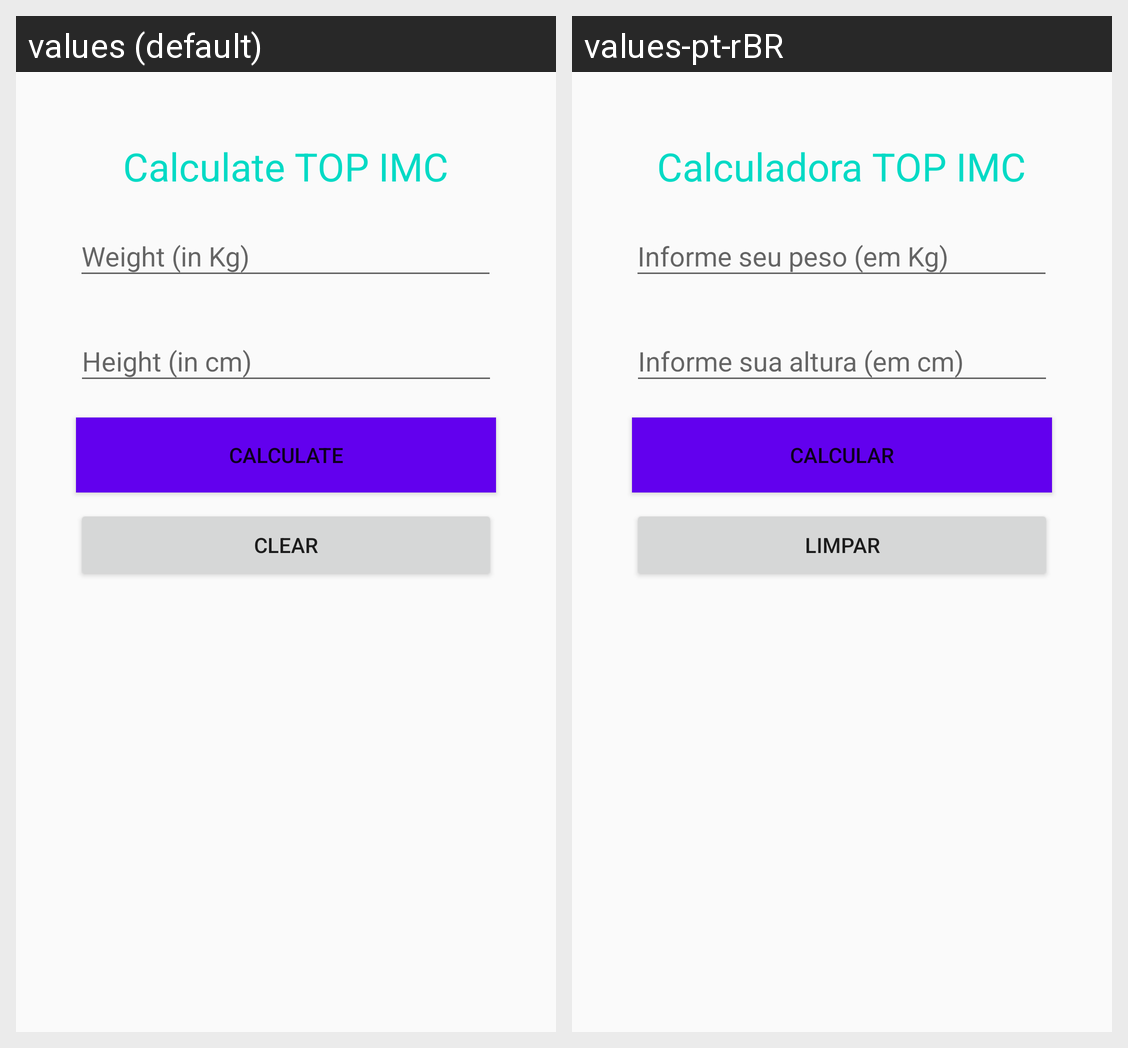

For this localized Android screen grid, give each drawn string resource with its value in every locale shown.
Android screen res/layout/activity_formulario.xml rendered under 2 locales, left to right: values (default), values-pt-rBR. Device: Nexus 5 (rendered at 1080×1920; each locale shown at half size, 540×960, under a caption strip naming it); theme AppTheme.
Strings drawn on this screen, with the default value and each locale's value (text and hints the layout hard-codes, and strings that could not be matched under every locale, appear in the picture but are not listed):

titulo_formulario
  values: Calculate TOP IMC
  values-pt-rBR: Calculadora TOP IMC

hint_peso
  values: Weight (in Kg)
  values-pt-rBR: Informe seu peso (em Kg)

hint_altura
  values: Height (in cm)
  values-pt-rBR: Informe sua altura (em cm)

button_calcular
  values: Calculate
  values-pt-rBR: Calcular

button_limpar
  values: Clear
  values-pt-rBR: Limpar
